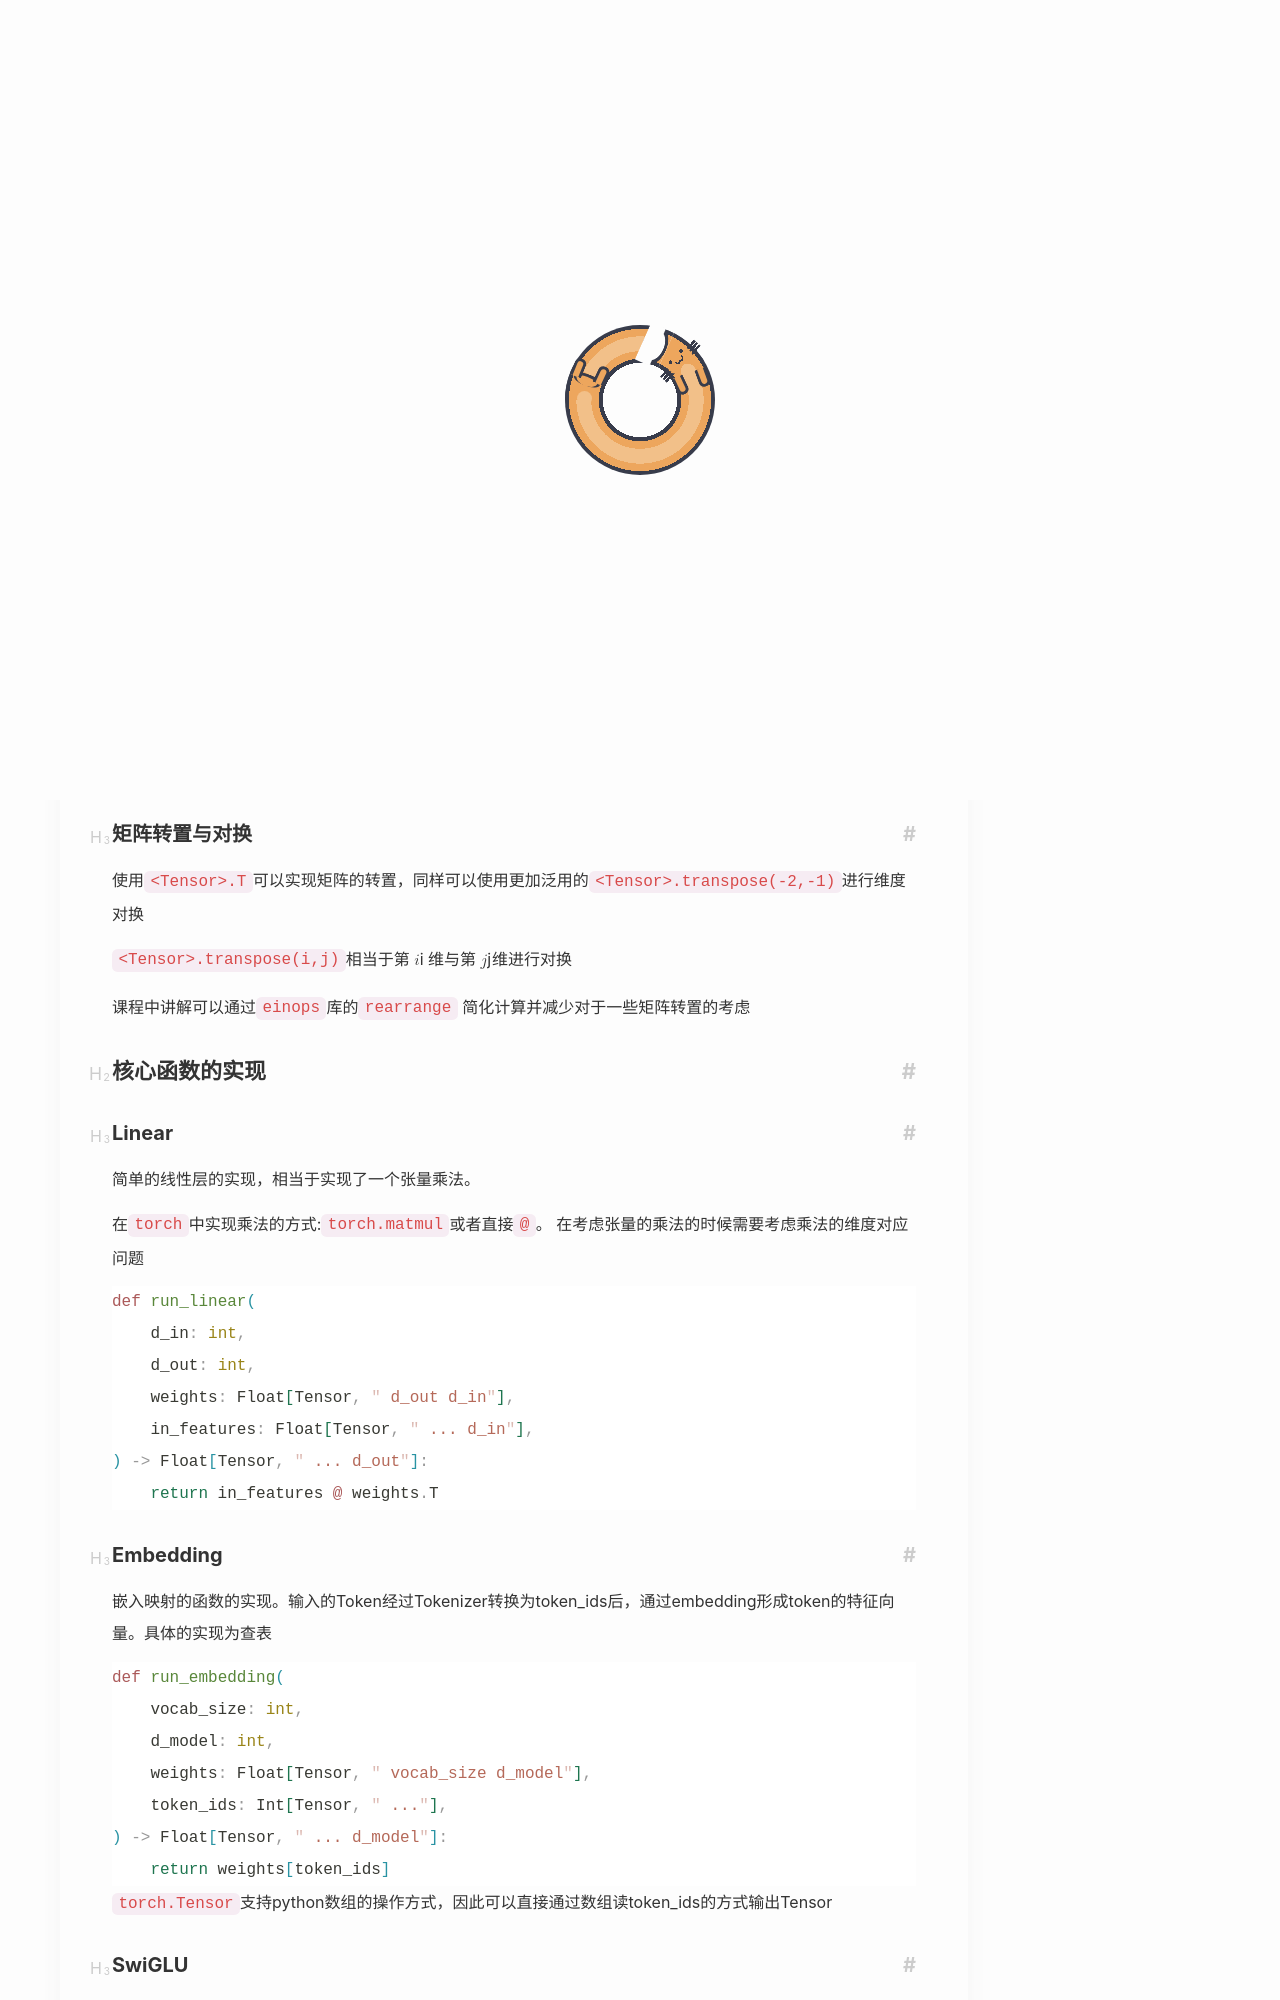

repository: Yuukowww/Yuukowww.github.io · page: CS/LLM/CS336/assignment1/assignment1-01/index.html · generator: jekyll

---
title: CS336 01.2 Assignment1 -- Building a Transformer LM
date: 2026-06-07
updated: 2026-10-26
description: CS336作业1Record
categories: LLM
tag: [LLM,CS336]
cover: picture/azusa1.png
---

# Assignment1 -- Building a Transformer LM

本作业从最基本的全连接层出发，进行一个简单的Transformer LM 的搭建

## `torch`的一些API的用法

### 矩阵转置与对换

使用`<Tensor>.T`可以实现矩阵的转置，同样可以使用更加泛用的`<Tensor>.transpose(-2,-1)`进行维度对换

`<Tensor>.transpose(i,j)`相当于第 $i$ 维与第 $j$维进行对换

课程中讲解可以通过`einops`库的`rearrange` 简化计算并减少对于一些矩阵转置的考虑

## 核心函数的实现
### Linear

简单的线性层的实现，相当于实现了一个张量乘法。

在`torch`中实现乘法的方式:`torch.matmul`或者直接`@`。 在考虑张量的乘法的时候需要考虑乘法的维度对应问题

```python
def run_linear(
    d_in: int,
    d_out: int,
    weights: Float[Tensor, " d_out d_in"],
    in_features: Float[Tensor, " ... d_in"],
) -> Float[Tensor, " ... d_out"]:
    return in_features @ weights.T
```

### Embedding

嵌入映射的函数的实现。输入的Token经过Tokenizer转换为token_ids后，通过embedding形成token的特征向量。具体的实现为查表

```python
def run_embedding(
    vocab_size: int,
    d_model: int,
    weights: Float[Tensor, " vocab_size d_model"],
    token_ids: Int[Tensor, " ..."],
) -> Float[Tensor, " ... d_model"]:
    return weights[token_ids]
```

`torch.Tensor`支持python数组的操作方式，因此可以直接通过数组读token_ids的方式输出Tensor
